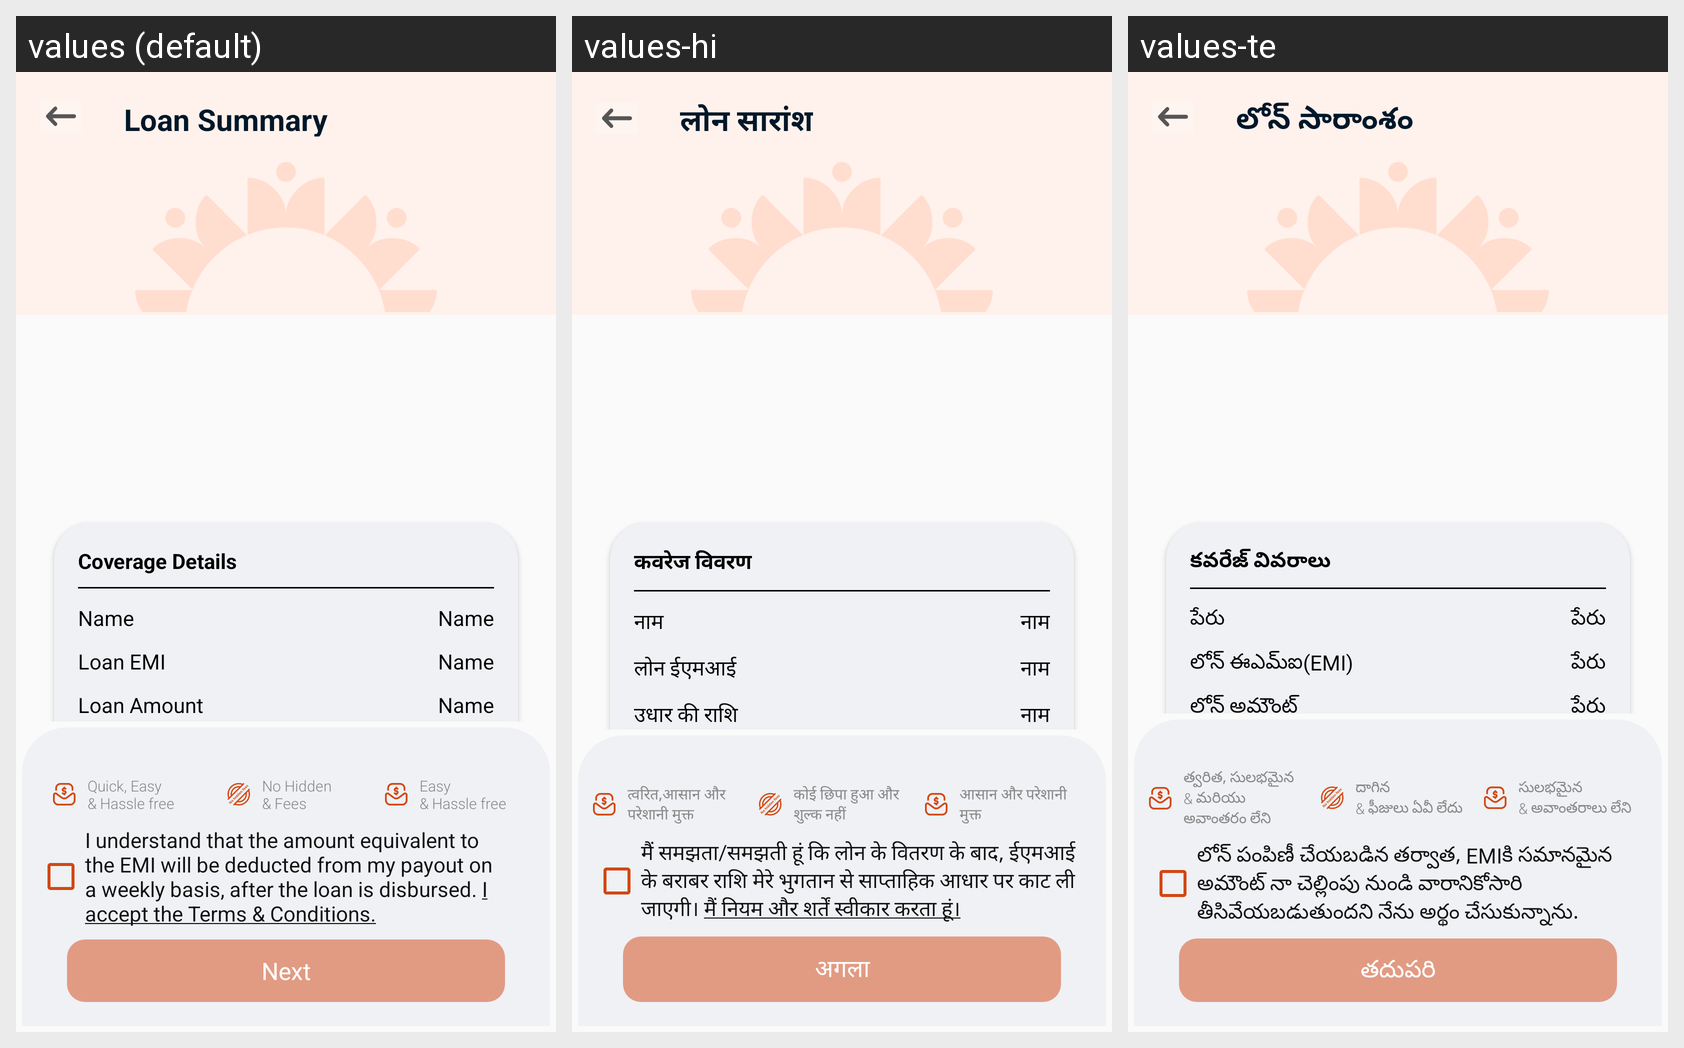

For this localized Android screen grid, give each drawn string resource with its value in every locale shown.
Android screen res/layout/fragment_loan_info.xml rendered under 3 locales, left to right: values (default), values-hi, values-te. Device: Nexus 5 (rendered at 1080×1920; each locale shown at half size, 540×960, under a caption strip naming it); theme Theme.Mitra_android.
Strings drawn on this screen, with the default value and each locale's value (text and hints the layout hard-codes, and strings that could not be matched under every locale, appear in the picture but are not listed):

loan_summary
  values: Loan Summary
  values-hi: लोन सारांश
  values-te: లోన్ సారాంశం

coverage_details
  values: Coverage Details
  values-hi: कवरेज विवरण
  values-te: కవరేజ్ వివరాలు

name
  values: Name
  values-hi: नाम
  values-te: పేరు

loan_emi
  values: Loan EMI
  values-hi: लोन ईएमआई
  values-te: లోన్ ఈఎమ్ఐ(EMI)

loan_amount
  values: Loan Amount
  values-hi: उधार की राशि
  values-te: లోన్ అమౌంట్

loan_tv_one
  values: Quick, Easy
      & Hassle free
  values-hi: त्वरित,आसान और परेशानी मुक्त
  values-te: త్వరిత, సులభమైన
      & మరియు అవాంతరం లేని

loan_tv_two
  values: No Hidden
      & Fees
  values-hi: कोई छिपा हुआ और शुल्क नहीं
  values-te: దాగిన
      & ఫీజులు ఏవీ లేదు

loan_tv_three
  values: Easy
      & Hassle free
  values-hi: आसान और परेशानी मुक्त
  values-te: సులభమైన
      & అవాంతరాలు లేని

accept_term_condition
  values: I understand that the amount equivalent to the EMI will be deducted from my payout on a weekly basis, after the loan is disbursed. I accept the Terms & Conditions.
  values-hi: मैं समझता/समझती हूं कि लोन के वितरण के बाद, ईएमआई के बराबर राशि मेरे भुगतान से साप्ताहिक आधार पर काट ली जाएगी। मैं नियम और शर्तें स्वीकार करता हूं।
  values-te: లోన్ పంపిణీ చేయబడిన తర్వాత, EMIకి సమానమైన అమౌంట్ నా చెల్లింపు నుండి వారానికోసారి తీసివేయబడుతుందని నేను అర్థం చేసుకున్నాను.

next
  values: Next
  values-hi: अगला
  values-te: తదుపరి
